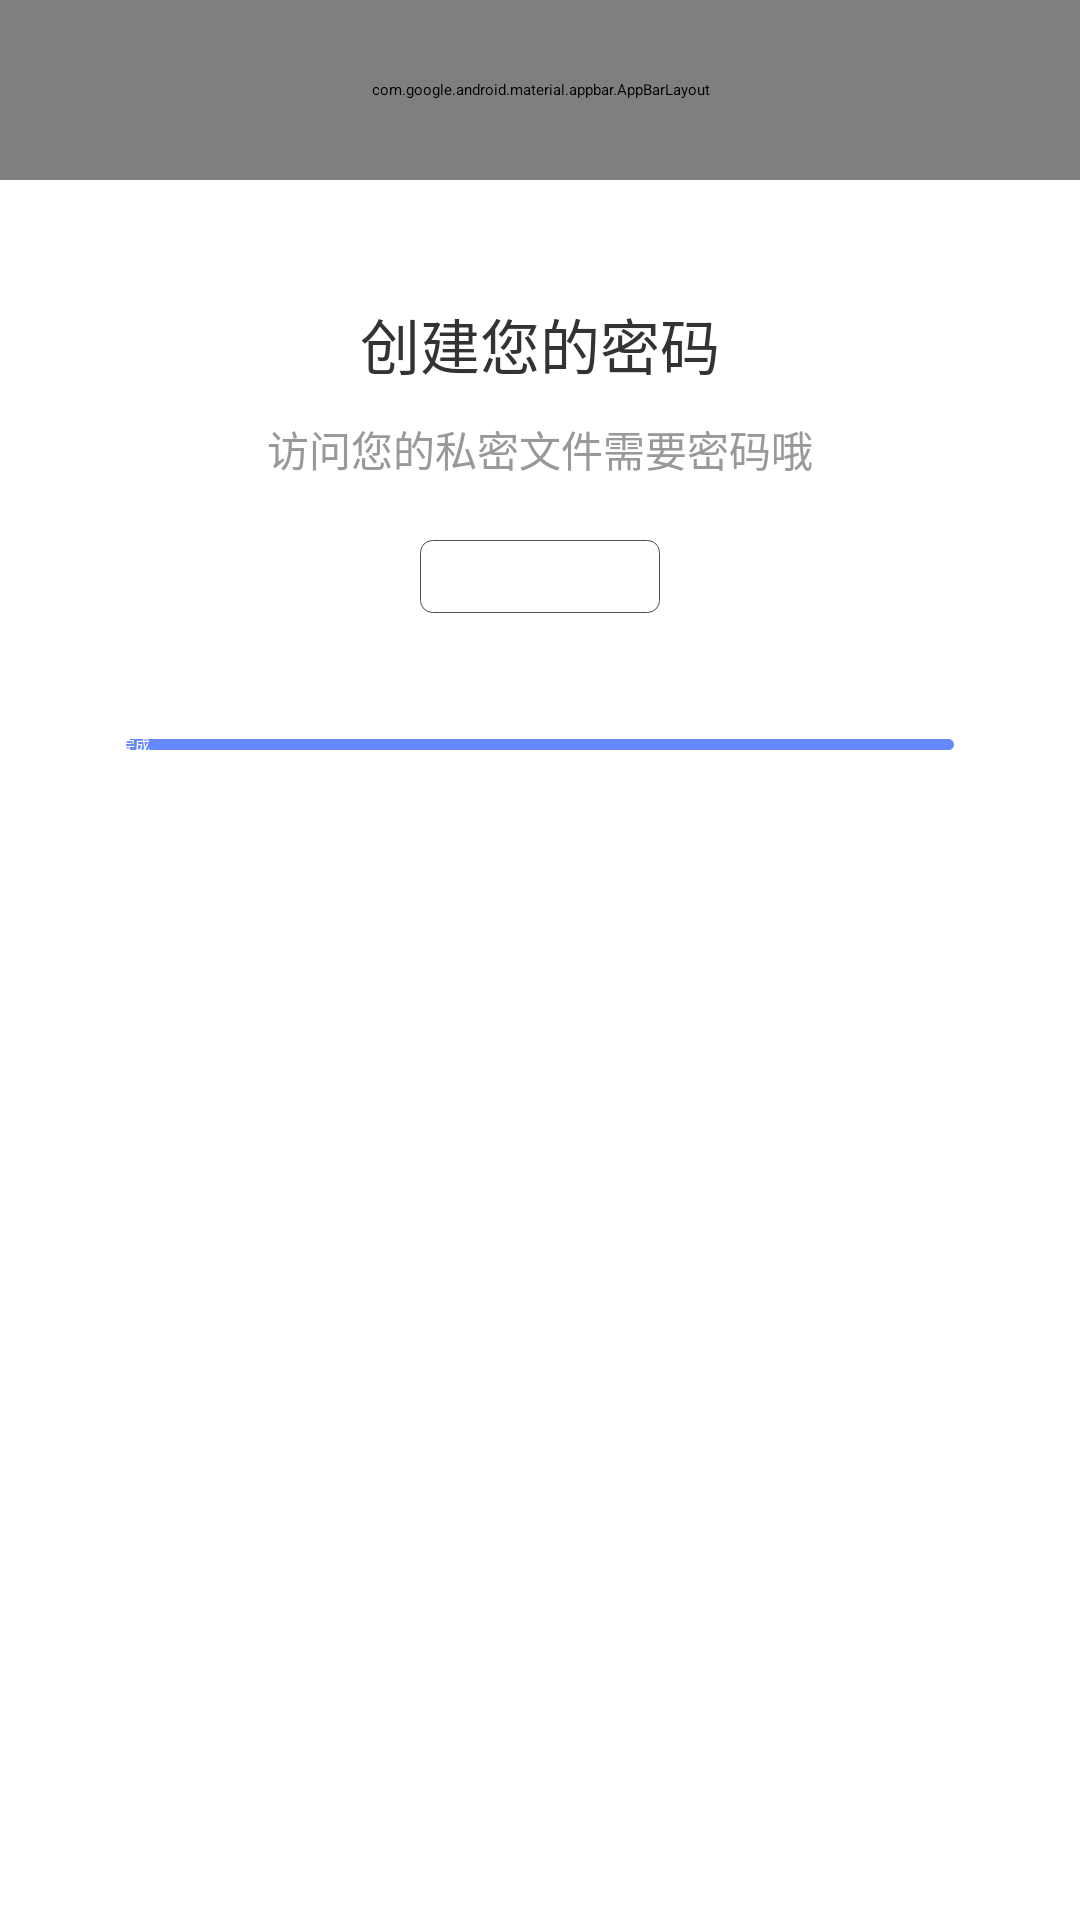

This screen was rendered from an Android layout file. Write that file and the resources it references.
<!-- AndroidManifest.xml: activity theme MyPopupMenu -->
<!-- res/layout/activity_smwj.xml -->
<?xml version="1.0" encoding="utf-8"?>
<androidx.constraintlayout.widget.ConstraintLayout xmlns:android="http://schemas.android.com/apk/res/android"
    xmlns:app="http://schemas.android.com/apk/res-auto"
    android:layout_width="match_parent"
    android:layout_height="match_parent">

    <include
        android:id="@+id/include"
        layout="@layout/layout_toolbar" />

    <FrameLayout
        android:layout_width="match_parent"
        android:layout_height="0dp"
        app:layout_constraintBottom_toBottomOf="parent"
        app:layout_constraintTop_toBottomOf="@+id/include">

        <LinearLayout
            android:layout_width="match_parent"
            android:layout_height="match_parent"
            android:layout_gravity="center"
            android:gravity="center_horizontal"
            android:orientation="vertical">

            <TextView
                android:layout_width="wrap_content"
                android:layout_height="wrap_content"
                android:layout_marginTop="40dp"
                android:text="创建您的密码"
                android:textColor="#333333"
                android:textSize="20dp" />

            <TextView
                android:layout_width="wrap_content"
                android:layout_height="wrap_content"
                android:layout_marginTop="10dp"
                android:text="访问您的私密文件需要密码哦"
                android:textColor="#999999"
                android:textSize="14dp" />

            <EditText
                android:id="@+id/exid"
                android:layout_width="80dp"
                android:layout_height="wrap_content"
                android:layout_marginTop="20dp"
                android:background="@drawable/edit_bg"
                android:digits="0123456789"
                android:gravity="center"
                android:maxLength="4"
                android:password="true"
                android:textSize="18sp" />

            <Button
                android:id="@+id/button"
                android:layout_width="match_parent"
                android:layout_height="wrap_content"
                android:layout_marginLeft="40dp"
                android:layout_marginTop="40dp"
                android:layout_marginRight="40dp"
                android:background="@drawable/ic_button_bj"
                android:text="完成"
                android:textColor="@color/white" />

        </LinearLayout>

    </FrameLayout>

</androidx.constraintlayout.widget.ConstraintLayout>
<!-- res/layout/layout_toolbar.xml (included above) -->
<?xml version="1.0" encoding="utf-8"?>
<com.google.android.material.appbar.AppBarLayout xmlns:android="http://schemas.android.com/apk/res/android"
    xmlns:app="http://schemas.android.com/apk/res-auto"
    android:layout_width="match_parent"
    android:layout_height="60dp"
    android:gravity="center">

    <androidx.appcompat.widget.Toolbar
        android:id="@+id/toolbar"
        android:layout_width="match_parent"
        android:layout_height="?attr/actionBarSize"
        android:layout_gravity="center"
        android:background="?attr/colorPrimary"
        android:minHeight="?attr/actionBarSize"
        android:theme="@style/AppTheme.ToolBar"
        app:navigationIcon="@mipmap/ic_back"
        app:titleTextColor="@color/white">

        <TextView
            android:id="@+id/toolbar_title"
            android:layout_width="wrap_content"
            android:layout_height="wrap_content"
            android:layout_gravity="center"
            android:text="@string/app_name"
            android:singleLine="true"
            android:textColor="@color/white"
            android:textSize="20sp" />

    </androidx.appcompat.widget.Toolbar>

</com.google.android.material.appbar.AppBarLayout>
<!-- resources referenced by this layout -->
<resources>
  <color name="white">#FFFFFFFF</color>
  <!-- drawable edit_bg (drawable) -->
  <?xml version="1.0" encoding="utf-8"?>
  <layer-list
      xmlns:android="http://schemas.android.com/apk/res/android">
      <item>
          <shape
              xmlns:android="http://schemas.android.com/apk/res/android"
              android:shape="rectangle">
              <solid
                  android:color="@color/white"/>
              <corners
                  android:radius="4dip"
                  />
              <stroke
                  android:width="0.5px"
                  android:color="#505050"/>
          </shape>
      </item>
  </layer-list>
  <!-- drawable ic_button_bj (drawable) -->
  <?xml version="1.0" encoding="utf-8"?>
  <selector xmlns:android="http://schemas.android.com/apk/res/android">
  
      <item
          android:state_enabled="false"
          android:drawable="@drawable/shape_bg_button_no_enable"
          />
      <item
          android:state_pressed="false"
          android:drawable="@drawable/shape_bg_button_unpress"
          />
      <item
          android:state_pressed="true"
          android:drawable="@drawable/shape_bg_button_onpress"
          />
  
  
  </selector>
  <string name="app_name">video</string>
  <style name="AppTheme.ToolBar" parent="Theme.Video">
          <item name="titleTextColor">@color/white</item>
          <item name="colorControlNormal">@color/white</item>
         
      </style>
  <!-- drawable shape_bg_button_no_enable (drawable) -->
  <?xml version="1.0" encoding="utf-8"?>
  <shape xmlns:android="http://schemas.android.com/apk/res/android"
      android:shape="rectangle" >
      
      <corners android:radius="4dp" />
      
      <solid android:color="#E6E6E6"/>
      
      <stroke android:width="1dp"
          android:color="#fff"
          />
  
  </shape>
  <!-- drawable shape_bg_button_unpress (drawable) -->
  <?xml version="1.0" encoding="utf-8"?>
  <shape xmlns:android="http://schemas.android.com/apk/res/android"
      android:shape="rectangle" >
      
      <corners android:radius="4dp" />
      
      <solid android:color="#6588FF"/>
      
      <stroke android:width="2dp"
          android:color="#fff"
          />
  
  </shape>
  <!-- drawable shape_bg_button_onpress (drawable) -->
  <?xml version="1.0" encoding="utf-8"?>
  <shape xmlns:android="http://schemas.android.com/apk/res/android"
      android:shape="rectangle" >
      
      <corners android:radius="4dp" />
      
      <solid android:color="#6588F1 "/>
      
      <stroke android:width="2dp"
          android:color="@android:color/white"
          />
  
  </shape>
  <style name="Theme.Video" parent="Theme.AppCompat.Light.NoActionBar">
          
          <item name="colorPrimary">@color/purple_500</item>
          
          <item name="colorPrimaryDark">@color/frame_colorPrimary</item>
          
          <item name="colorAccent">@color/frame_colorPrimary</item>
          <item name="android:textSize">13dp</item>
          <item name="android:textColor">@color/frame_title_name</item>
          
          <item name="android:windowBackground">@color/white</item>
  
          <item name="colorPrimaryVariant">@color/purple_700</item>
          <item name="colorOnPrimary">@color/white</item>
          
          <item name="colorSecondary">@color/teal_200</item>
          <item name="colorSecondaryVariant">@color/teal_700</item>
          <item name="colorOnSecondary">@color/black</item>
          
          <item name="android:statusBarColor" tools:targetApi="l">?attr/colorPrimaryVariant</item>
          
      </style>
  <color name="purple_500">#FF6200EE</color>
  <color name="frame_colorPrimary">#298ffc</color>
  <color name="frame_title_name">#434343</color>
  <color name="purple_700">#FF3700B3</color>
  <color name="teal_200">#FF03DAC5</color>
  <color name="teal_700">#FF018786</color>
  <color name="black">#FF000000</color>
</resources>
